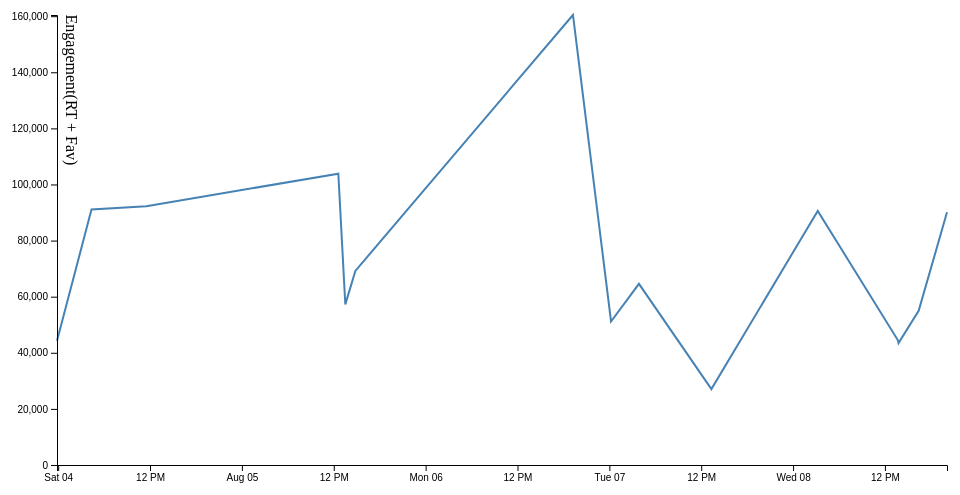
D3 v4 page, settled after 360 driven frames (6 s of simulated time); the page loaded 1 data file(s).



  // set the dimensions and margins of the graph
  var margin = {top: 20, right: 20, bottom: 30, left: 50},
      width = 960 - margin.left - margin.right,
      height = 500 - margin.top - margin.bottom;

  // parse the date / time
  var parseTime = d3.timeParse("%a %b %d %H:%M:%S %Z %Y");

  // set the ranges
  var x = d3.scaleTime().range([0, width]);
  var y = d3.scaleLinear().range([height, 0]);

  // define the line
  var valueline = d3.line()
  .x(function(d) { return x(d["date"]); })
  .y(function(d) { return y(d["engagement"]); });

  // append the svg obgect to the body of the page
  // appends a 'group' element to 'svg'
  // moves the 'group' element to the top left margin
  var svg = d3.select("body").append("svg")
  .attr("width", width + margin.left + margin.right)
  .attr("height", height + margin.top + margin.bottom)
  .append("g")
  .attr("transform",
      "translate(" + margin.left + "," + margin.top + ")");

  function draw(data, country) {

    var data = data[country];

    // format the data
    data.forEach(function(d) {
      d["date"] = parseTime(d["date"]);
      d.engagement = +d.engagement;
    });

    // sort years ascending
    data.sort(function(a, b){
      return a["date"]-b["date"];
    });

    // Scale the range of the data
    x.domain(d3.extent(data, function(d) { return d["date"]; }));
    y.domain([0, d3.max(data, function(d) {
      return d["engagement"]; })]);

    // Add the valueline path.
    svg.append("path")
    .data([data])
    .attr("class", "line")
    .attr("d", valueline);

    // Add the X Axis
    svg.append("g")
    .attr("transform", "translate(0," + height + ")")
    .call(d3.axisBottom(x));

    // Add the Y Axis
    svg.append("g")
    .call(d3.axisLeft(y));

    svg.append("text")
    .attr("transform", "rotate(90)")
    .attr("y", -25)
    .attr("x",75)
    .attr("dy", "1em")
    .style("text-anchor", "middle")
    .text("Engagement(RT + Fav)");
  }
  // Get the data
  d3.json("twitterEGData.json", function(error, data) {
    if (error) throw error;

    // trigger render
    draw(data, "results");
  });



### data: twitterEGData.json
{
 "results": [
  {
   "date": "Wed Aug 08 20:06:30 +0000 2018",
   "engagement": 90070
  },
  {
   "date": "Sun Aug 05 12:35:43 +0000 2018",
   "engagement": 103842
  },
  {
   "date": "Tue Aug 07 00:13:16 +0000 2018",
   "engagement": 51162
  },
  {
   "date": "Sat Aug 04 11:30:55 +0000 2018",
   "engagement": 92281
  },
  {
   "date": "Sat Aug 04 04:21:04 +0000 2018",
   "engagement": 91088
  },
  {
   "date": "Mon Aug 06 19:14:50 +0000 2018",
   "engagement": 160418
  },
  {
   "date": "Wed Aug 08 13:41:53 +0000 2018",
   "engagement": 44443
  },
  {
   "date": "Tue Aug 07 03:52:07 +0000 2018",
   "engagement": 64582
  },
  "... 7 more items"
 ]
}